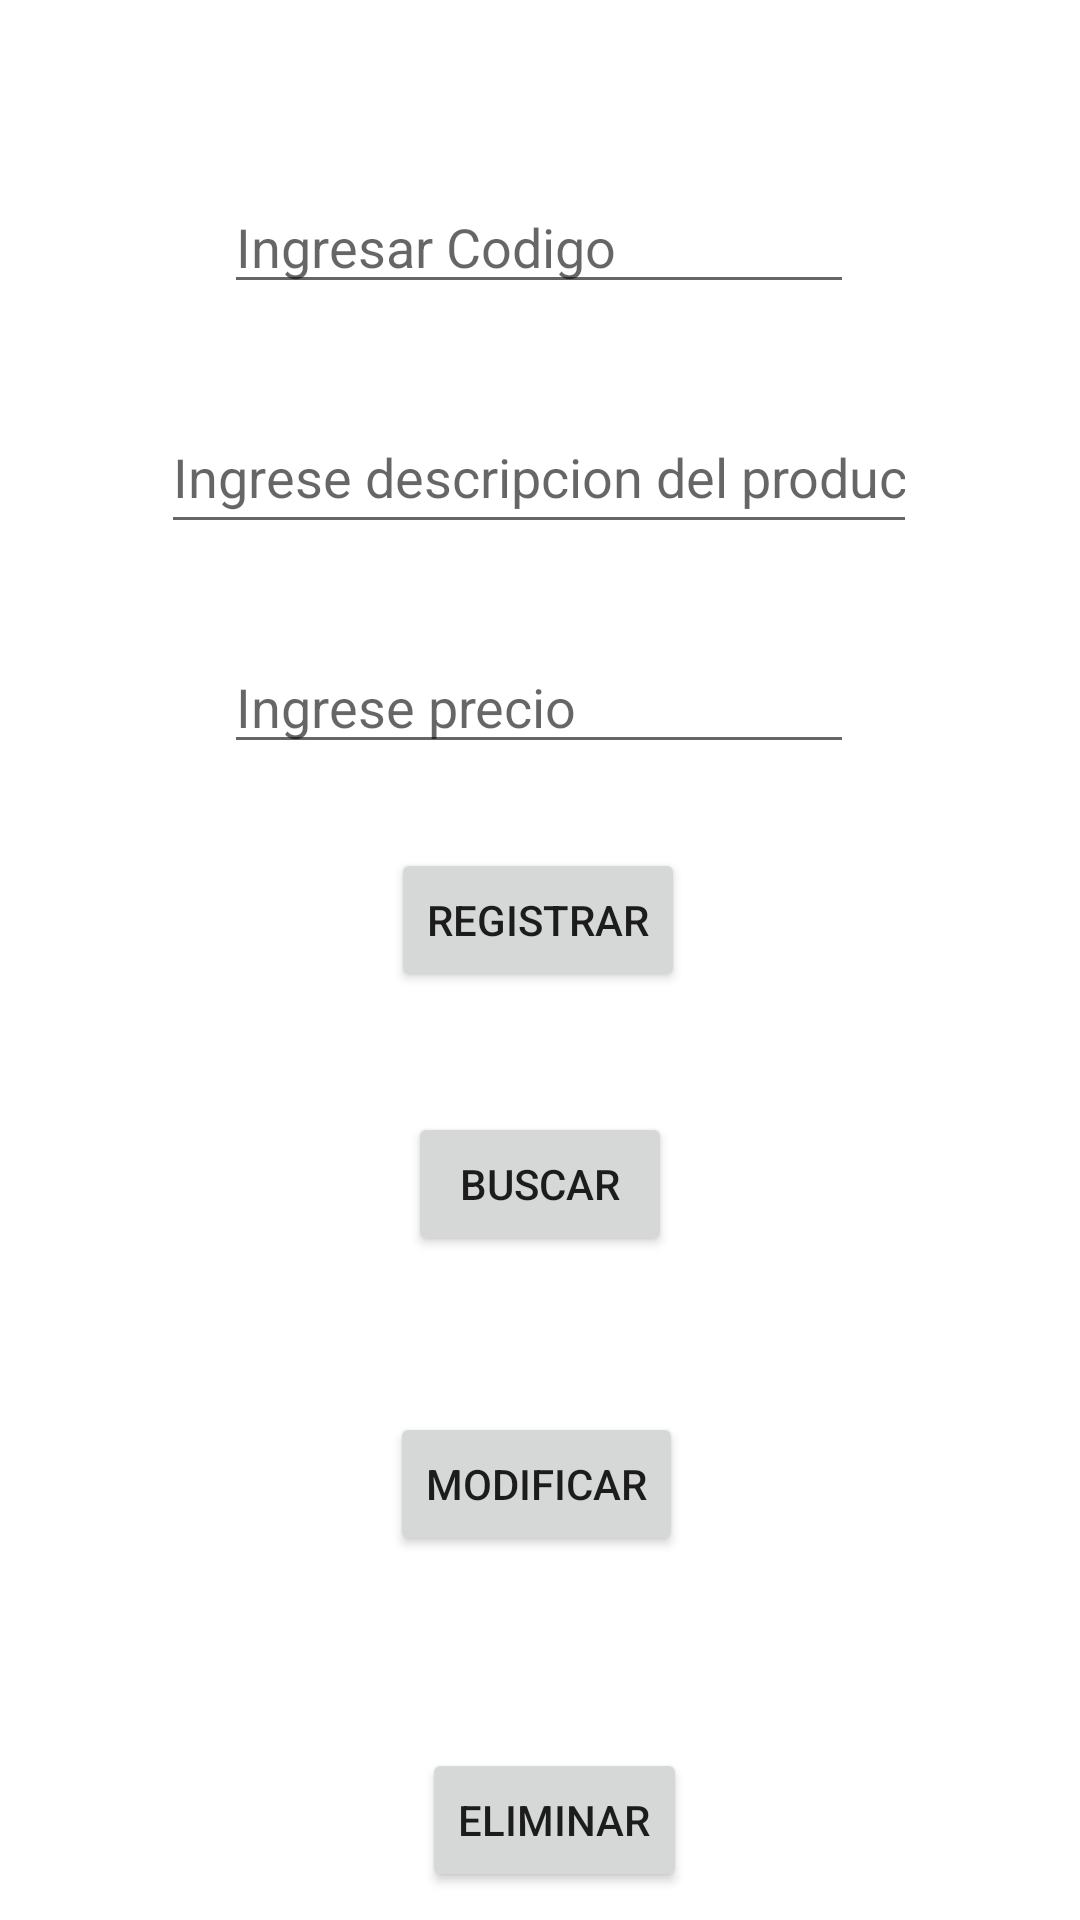

Reconstruct the res/layout file that produces this screen, plus the resources it refers to.
<!-- AndroidManifest.xml: application theme Theme.SqlLiteaplication -->
<!-- res/layout/activity_main.xml -->
<?xml version="1.0" encoding="utf-8"?>
<androidx.constraintlayout.widget.ConstraintLayout xmlns:android="http://schemas.android.com/apk/res/android"
    xmlns:app="http://schemas.android.com/apk/res-auto"
    xmlns:tools="http://schemas.android.com/tools"
    android:layout_width="match_parent"
    android:layout_height="match_parent"
    tools:context=".MainActivity">

    <Button
        android:id="@+id/btn_eliminar"
        android:layout_width="wrap_content"
        android:layout_height="wrap_content"
        android:layout_marginTop="64dp"
        android:text="Eliminar"
        app:layout_constraintEnd_toEndOf="parent"
        app:layout_constraintHorizontal_bias="0.518"
        app:layout_constraintStart_toStartOf="parent"
        app:layout_constraintTop_toBottomOf="@+id/btn_modificar" />

    <Button
        android:id="@+id/btn_modificar"
        android:layout_width="wrap_content"
        android:layout_height="wrap_content"
        android:layout_marginTop="52dp"
        android:onClick="Modificar"
        android:text="Modificar"
        app:layout_constraintEnd_toEndOf="parent"
        app:layout_constraintHorizontal_bias="0.496"
        app:layout_constraintStart_toStartOf="parent"
        app:layout_constraintTop_toBottomOf="@+id/btn_buscar" />

    <Button
        android:id="@+id/btn_registrar"
        android:layout_width="wrap_content"
        android:layout_height="wrap_content"
        android:layout_marginTop="28dp"
        android:onClick="registrar"
        android:text="Registrar"
        app:layout_constraintEnd_toEndOf="parent"
        app:layout_constraintHorizontal_bias="0.498"
        app:layout_constraintStart_toStartOf="parent"
        app:layout_constraintTop_toBottomOf="@+id/etn_precio" />

    <Button
        android:id="@+id/btn_buscar"
        android:layout_width="wrap_content"
        android:layout_height="wrap_content"
        android:layout_marginTop="40dp"
        android:onClick="Buscar"
        android:text="Buscar"
        app:layout_constraintEnd_toEndOf="parent"
        app:layout_constraintStart_toStartOf="parent"
        app:layout_constraintTop_toBottomOf="@+id/btn_registrar" />

    <EditText
        android:id="@+id/etn_codigo"
        android:layout_width="wrap_content"
        android:layout_height="wrap_content"
        android:layout_marginTop="60dp"
        android:ems="10"
        android:hint="Ingresar Codigo"
        android:inputType="number"
        app:layout_constraintEnd_toEndOf="parent"
        app:layout_constraintHorizontal_bias="0.497"
        app:layout_constraintStart_toStartOf="parent"
        app:layout_constraintTop_toTopOf="parent" />

    <EditText
        android:id="@+id/etn_descripcion"
        android:layout_width="252dp"
        android:layout_height="48dp"
        android:layout_marginTop="32dp"
        android:ems="10"
        android:hint="Ingrese descripcion del produc"
        android:inputType="textPersonName"
        app:layout_constraintEnd_toEndOf="parent"
        app:layout_constraintHorizontal_bias="0.496"
        app:layout_constraintStart_toStartOf="parent"
        app:layout_constraintTop_toBottomOf="@+id/etn_codigo" />

    <EditText
        android:id="@+id/etn_precio"
        android:layout_width="wrap_content"
        android:layout_height="wrap_content"
        android:layout_marginTop="32dp"
        android:ems="10"
        android:hint="Ingrese precio"
        android:inputType="numberDecimal"
        app:layout_constraintEnd_toEndOf="parent"
        app:layout_constraintHorizontal_bias="0.497"
        app:layout_constraintStart_toStartOf="parent"
        app:layout_constraintTop_toBottomOf="@+id/etn_descripcion" />

</androidx.constraintlayout.widget.ConstraintLayout>
<!-- resources referenced by this layout -->
<resources>
  <style name="Theme.SqlLiteaplication" parent="Theme.MaterialComponents.DayNight.DarkActionBar">
          
          <item name="colorPrimary">@color/purple_500</item>
          <item name="colorPrimaryVariant">@color/purple_700</item>
          <item name="colorOnPrimary">@color/white</item>
          
          <item name="colorSecondary">@color/teal_200</item>
          <item name="colorSecondaryVariant">@color/teal_700</item>
          <item name="colorOnSecondary">@color/black</item>
          
          <item name="android:statusBarColor" tools:targetApi="l">?attr/colorPrimaryVariant</item>
          
      </style>
  <!-- not gathered from this repository: default colours our renderer supplied (Android Studio template values) -->
  <color name="purple_500">#FF6200EE</color>
  <color name="purple_700">#FF3700B3</color>
  <color name="teal_200">#FF03DAC5</color>
  <color name="teal_700">#FF018786</color>
  <color name="black">#FF000000</color>
  <color name="white">#FFFFFFFF</color>
</resources>
